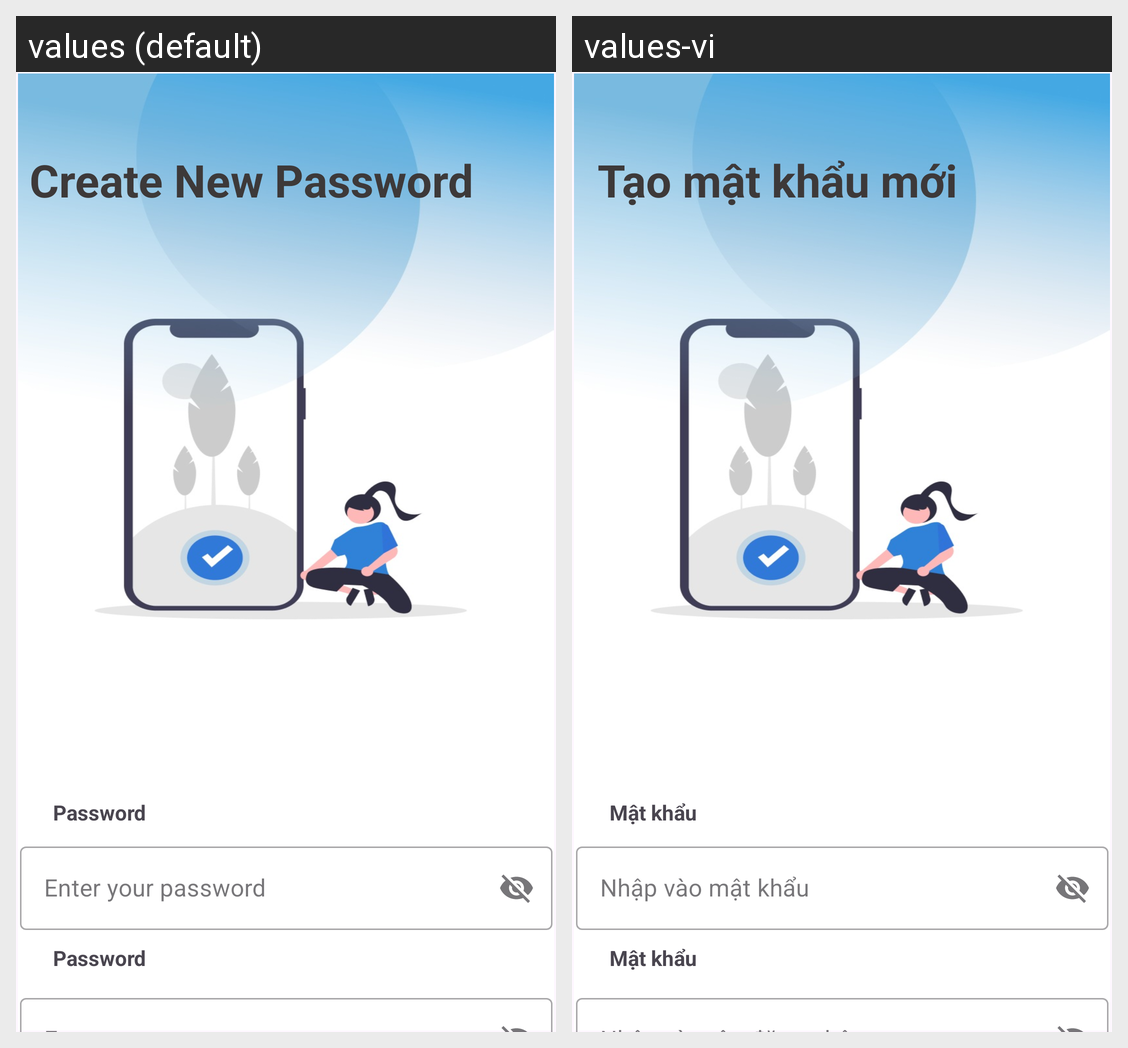

Locale-by-locale string values for the Android screen shown in this grid:
Android screen res/layout/activity_reset_password.xml rendered under 2 locales, left to right: values (default), values-vi. Device: Nexus 5 (rendered at 1080×1920; each locale shown at half size, 540×960, under a caption strip naming it); theme Theme.Login_Portal.
Strings drawn on this screen, with the default value and each locale's value (text and hints the layout hard-codes, and strings that could not be matched under every locale, appear in the picture but are not listed):

MK
  values: Create New Password
  values-vi: Tạo mật khẩu mới

password_label
  values: Password
  values-vi: Mật khẩu

password_hint
  values: Enter your password
  values-vi: Nhập vào mật khẩu
